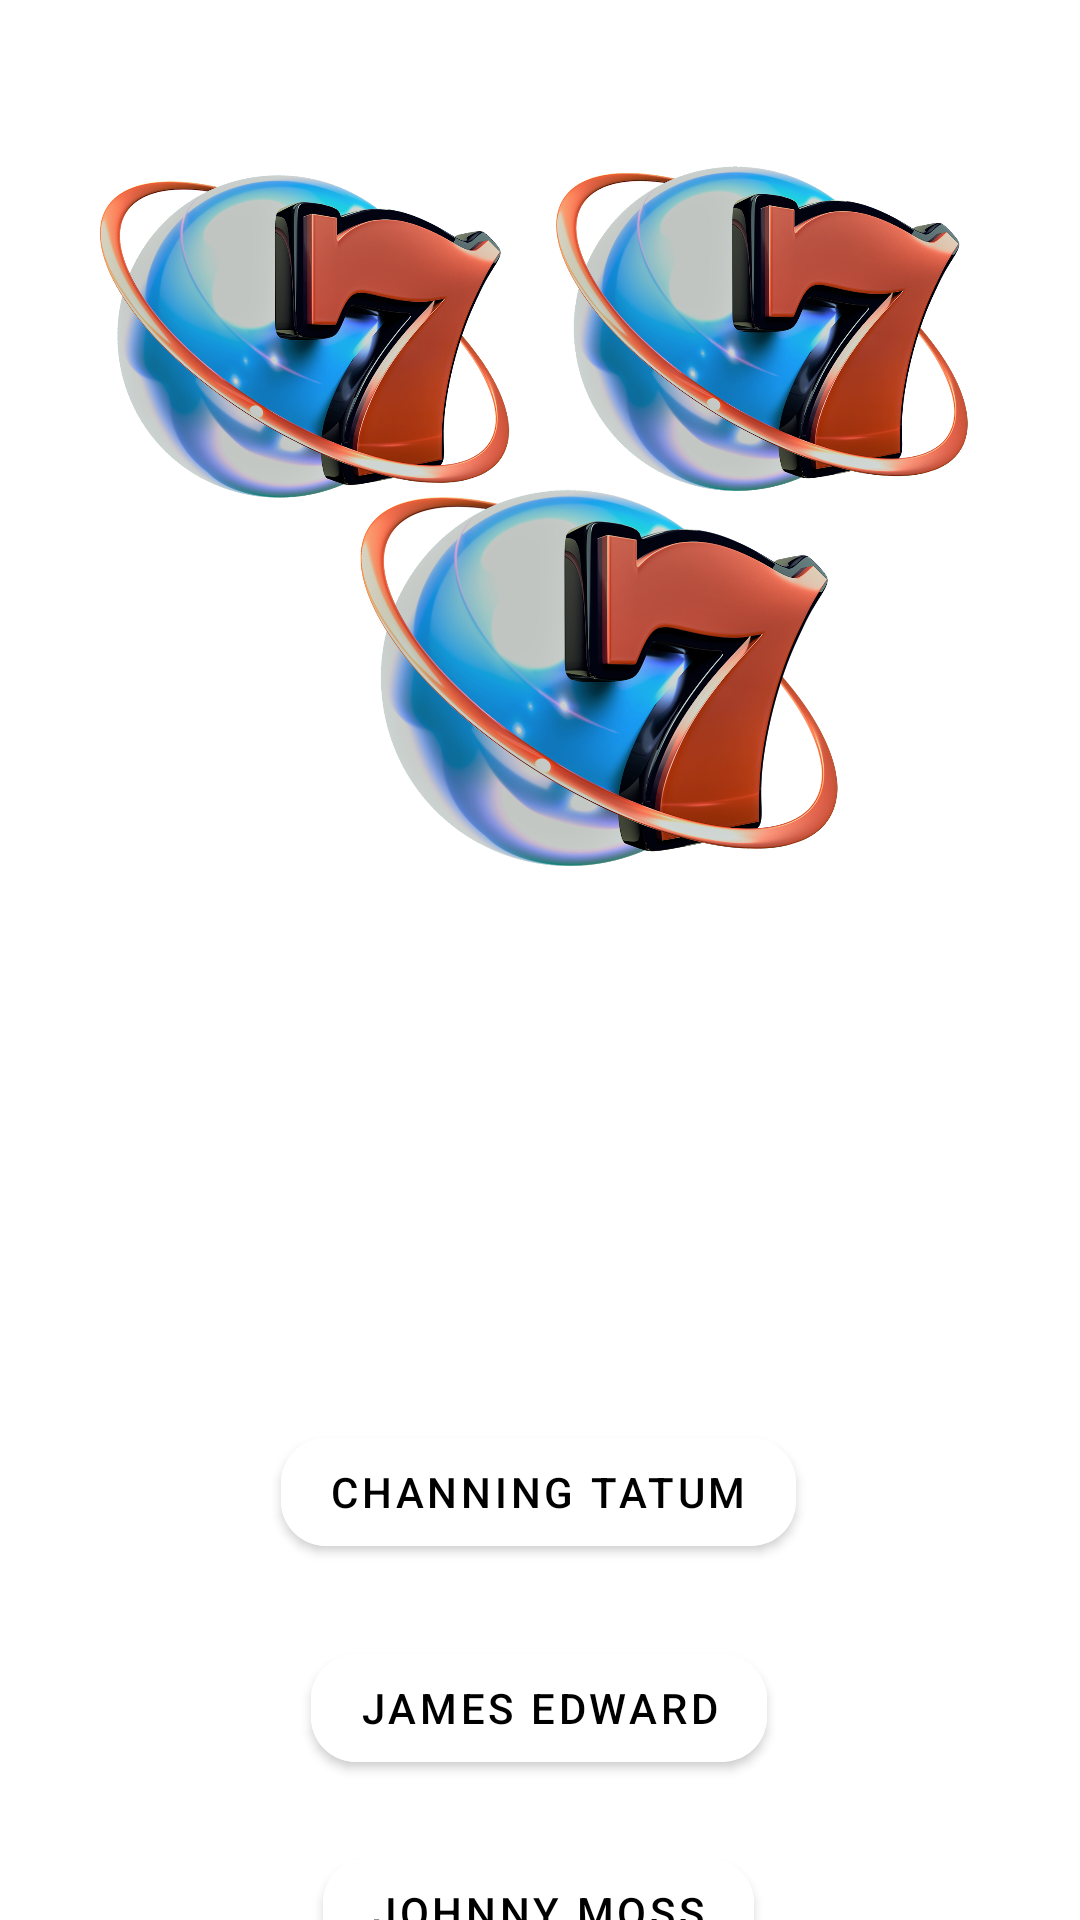

Layout XML and referenced resources for this Android screen:
<!-- AndroidManifest.xml: application theme Theme.FordGame -->
<!-- res/layout/fragment_game_one.xml -->
<?xml version="1.0" encoding="utf-8"?>
<androidx.constraintlayout.widget.ConstraintLayout xmlns:android="http://schemas.android.com/apk/res/android"
    xmlns:app="http://schemas.android.com/apk/res-auto"
    xmlns:tools="http://schemas.android.com/tools"
    android:layout_width="match_parent"
    android:layout_height="match_parent"
    tools:context=".ui.gameOne.GameOneFragment"
    android:background="@drawable/frame">

    

    <TextView
        android:id="@+id/textView2"
        android:layout_width="match_parent"
        android:layout_height="match_parent"
        android:text="@string/hello_blank_fragment"
        android:visibility="invisible"
        tools:layout_editor_absoluteX="0dp"
        tools:layout_editor_absoluteY="72dp" />

    <ImageView
        android:id="@+id/imageView11"
        android:layout_width="87dp"
        android:layout_height="96dp"
        android:layout_marginStart="308dp"
        android:src="@drawable/im3"
        app:layout_constraintBottom_toBottomOf="parent"
        app:layout_constraintStart_toStartOf="parent"
        app:layout_constraintTop_toBottomOf="@+id/materialButtonWin" />

    <com.google.android.material.button.MaterialButton
        android:id="@+id/materialButtonWin"
        android:layout_width="wrap_content"
        android:layout_height="wrap_content"
        android:layout_marginTop="20dp"
        app:layout_constraintEnd_toEndOf="parent"
        android:backgroundTint="@color/white"
        android:textColor="@color/black"
        android:text="Johnny Moss"
        app:cornerRadius="15dp"
        app:layout_constraintHorizontal_bias="0.498"
        app:layout_constraintStart_toStartOf="parent"
        app:layout_constraintTop_toBottomOf="@+id/materialButtonLose1" />

    <com.google.android.material.button.MaterialButton
        android:id="@+id/materialButtonLose1"
        android:layout_width="wrap_content"
        android:layout_height="wrap_content"
        android:layout_marginTop="24dp"
        android:backgroundTint="@color/white"
        android:textColor="@color/black"
        android:text="James Edward"
        app:cornerRadius="15dp"
        app:layout_constraintEnd_toEndOf="parent"
        app:layout_constraintHorizontal_bias="0.498"
        app:layout_constraintStart_toStartOf="parent"
        app:layout_constraintTop_toBottomOf="@+id/materialButtonLose2" />

    <com.google.android.material.button.MaterialButton
        android:id="@+id/materialButtonLose2"
        android:layout_width="wrap_content"
        android:layout_height="wrap_content"
        android:layout_marginTop="32dp"
        android:backgroundTint="@color/white"
        android:textColor="@color/black"
        android:text="Channing Tatum"
        app:cornerRadius="15dp"
        app:layout_constraintEnd_toEndOf="parent"
        app:layout_constraintHorizontal_bias="0.498"
        app:layout_constraintStart_toStartOf="parent"
        app:layout_constraintTop_toBottomOf="@+id/textView3" />

    <ImageView
        android:id="@+id/imageView6"
        android:layout_width="175dp"
        android:layout_height="182dp"
        android:layout_marginStart="16dp"
        android:layout_marginTop="28dp"
        android:backgroundTint="@color/white"
        android:textColor="@color/black"
        android:text="Johnny Moss"
        app:cornerRadius="15dp"
        android:src="@drawable/im7"
        app:layout_constraintStart_toStartOf="parent"
        app:layout_constraintTop_toTopOf="parent" />

    <ImageView
        android:id="@+id/imageView7"
        android:layout_width="204dp"
        android:layout_height="204dp"
        android:layout_marginStart="84dp"
        android:layout_marginTop="104dp"
        android:src="@drawable/im7"
        app:layout_constraintStart_toStartOf="@+id/imageView6"
        app:layout_constraintTop_toTopOf="@+id/imageView6" />

    <ImageView
        android:id="@+id/imageView5"
        android:layout_width="176dp"
        android:layout_height="177dp"
        android:layout_marginEnd="16dp"
        android:src="@drawable/im7"
        app:layout_constraintEnd_toEndOf="parent"
        app:layout_constraintTop_toTopOf="@+id/imageView6" />

    <TextView
        android:id="@+id/textView3"
        android:layout_width="wrap_content"
        android:layout_height="wrap_content"
        android:layout_marginTop="40dp"
        android:text="Кто чемпион мира по покеру?"
        android:textAlignment="center"
        android:textColor="@color/white"
        android:textSize="26sp"
        android:textStyle="bold"
        app:layout_constraintEnd_toEndOf="parent"
        app:layout_constraintStart_toStartOf="parent"
        app:layout_constraintTop_toBottomOf="@+id/imageView7" />

    <ImageView
        android:id="@+id/imageView8"
        android:layout_width="87dp"
        android:layout_height="96dp"
        android:layout_marginStart="20dp"
        android:src="@drawable/im3"
        app:layout_constraintBottom_toBottomOf="parent"
        app:layout_constraintStart_toStartOf="parent"
        app:layout_constraintTop_toBottomOf="@+id/materialButtonWin" />

    <ImageView
        android:id="@+id/imageView9"
        android:layout_width="87dp"
        android:layout_height="96dp"
        android:layout_marginStart="120dp"
        android:src="@drawable/im3"
        app:layout_constraintBottom_toBottomOf="parent"
        app:layout_constraintStart_toStartOf="parent"
        app:layout_constraintTop_toBottomOf="@+id/materialButtonWin" />

    <ImageView
        android:id="@+id/imageView10"
        android:layout_width="87dp"
        android:layout_height="96dp"
        android:layout_marginStart="216dp"
        android:src="@drawable/im3"
        app:layout_constraintBottom_toBottomOf="parent"
        app:layout_constraintStart_toStartOf="parent"
        app:layout_constraintTop_toBottomOf="@+id/materialButtonWin" />


</androidx.constraintlayout.widget.ConstraintLayout>
<!-- resources referenced by this layout -->
<resources>
  <!-- drawable im3: png bitmap (drawable, 585746 bytes) -->
  <!-- drawable im7: png bitmap (drawable, 776554 bytes) -->
  <string name="hello_blank_fragment">Hello blank fragment</string>
  <style name="Theme.FordGame" parent="Theme.MaterialComponents.DayNight.DarkActionBar">
          
          <item name="colorPrimary">@color/purple_500</item>
          <item name="colorPrimaryVariant">@color/purple_700</item>
          <item name="colorOnPrimary">@color/white</item>
          
          <item name="colorSecondary">@color/teal_200</item>
          <item name="colorSecondaryVariant">@color/teal_700</item>
          <item name="colorOnSecondary">@color/black</item>
          
          <item name="android:statusBarColor" tools:targetApi="l">?attr/colorPrimaryVariant</item>
          
      </style>
  <!-- not gathered from this repository: default colours our renderer supplied (Android Studio template values) -->
  <color name="purple_500">#FF6200EE</color>
  <color name="purple_700">#FF3700B3</color>
  <color name="teal_200">#FF03DAC5</color>
  <color name="teal_700">#FF018786</color>
  <color name="black">#FF000000</color>
  <color name="white">#FFFFFFFF</color>
</resources>
